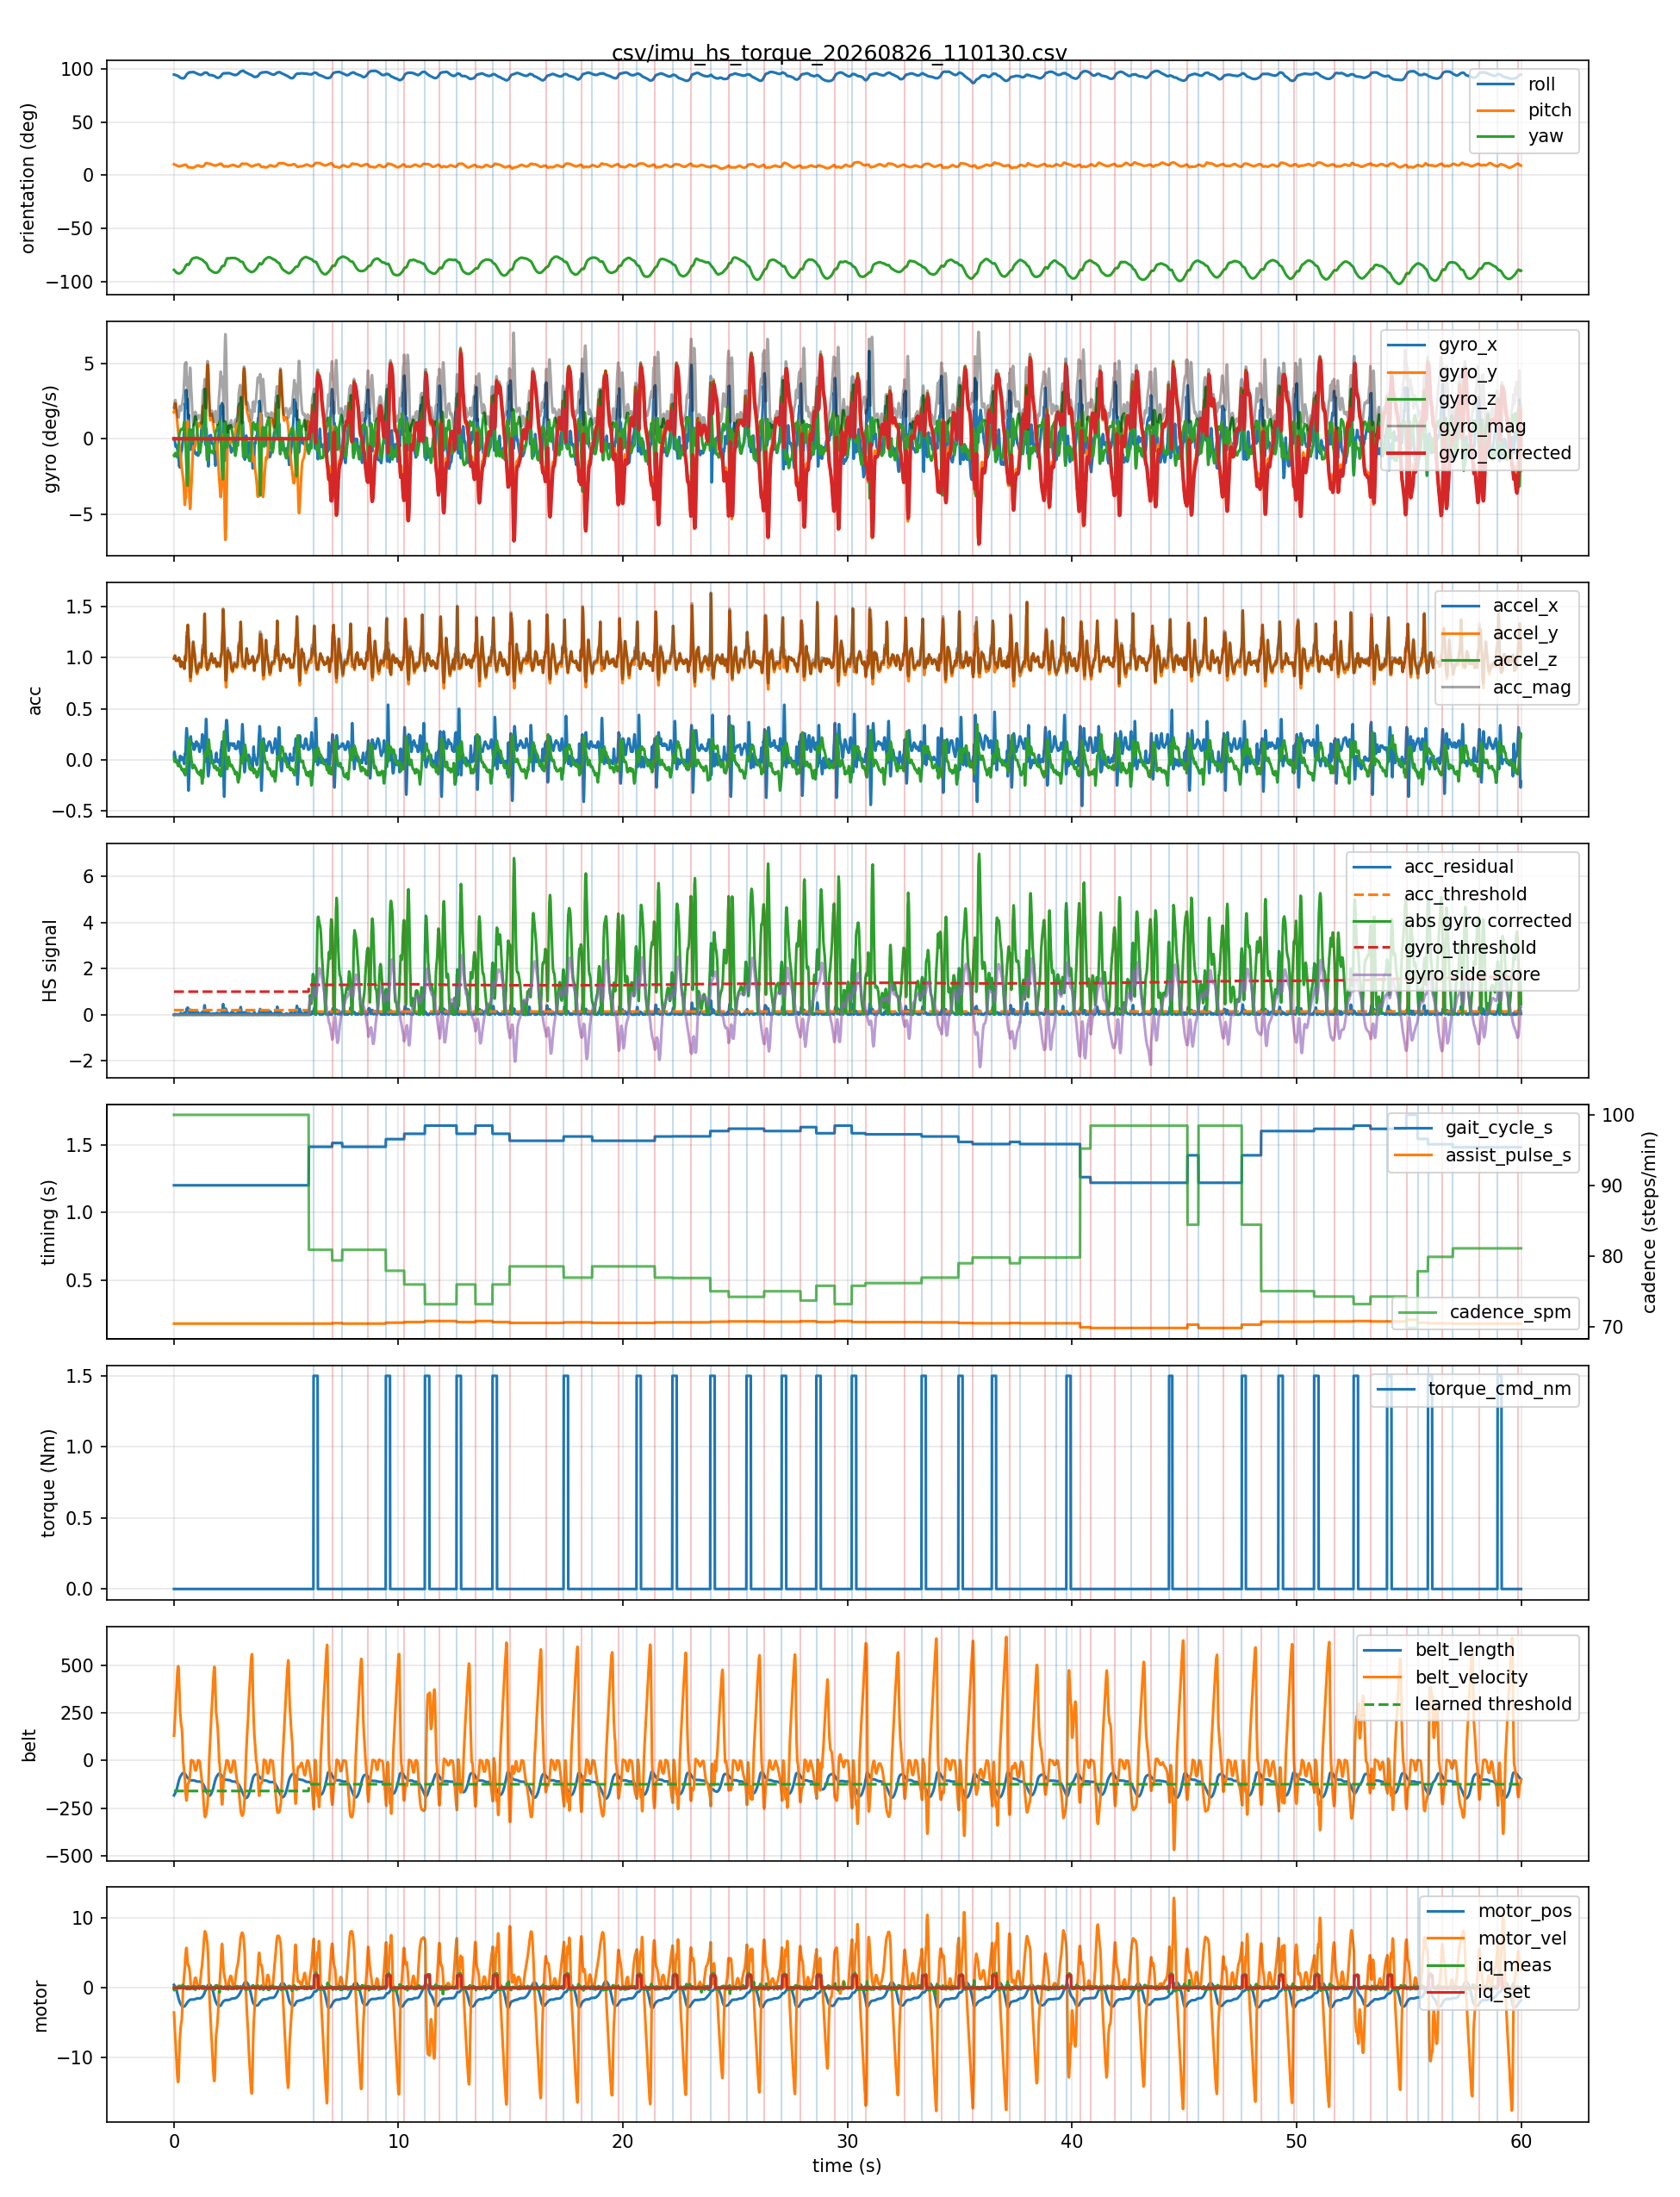

Values plotted in this chart, from the file beside it:
host_time_s, seq, device_time_s, roll, pitch, yaw, gyro_x, gyro_y, gyro_z, accel_x, accel_y, accel_z, belt_length, belt_velocity, belt_acceleration, motor_pos, motor_vel, motor_iq_meas, motor_iq_set, acc_mag, gyro_mag, gyro_corrected, gyro_side_score, gyro_side_separation
0.004753, 2, 969.4, 94.6, 10.4, -88.8, 0.03, 1.75, -1.11, 0.05, 0.99, 0.02, -183.0, 130.9, 166.0, 0.42, -3.54, 0.05, 0.0, 0.9915, 2.073, 0.0, 0.0, 2.0
0.01235, 3, 969.4, 94.6, 10.3, -89.0, 0.01, 1.76, -1.16, 0.07, 1.0, 0.01, -181.2, 140.2, 166.0, 0.38, -4.07, -0.35, 0.0, 1.002, 2.108, 0.0, 0.0, 2.0
0.02066, 4, 969.4, 94.6, 10.2, -89.2, 0.0, 1.88, -1.16, 0.08, 1.0, -0.01, -179.6, 162.7, 205.0, 0.34, -4.69, 0.02, 0.0, 1.003, 2.209, 0.0, 0.0, 2.0
0.03229, 5, 969.4, 94.5, 10.1, -89.4, -0.08, 2.05, -1.1, 0.07, 1.01, -0.01, -177.8, 183.2, 202.0, 0.28, -5.23, -0.1, 0.0, 1.012, 2.328, 0.0, 0.0, 2.0
0.0407, 6, 969.4, 94.5, 10.0, -89.7, -0.15, 2.22, -1.03, 0.06, 1.01, -0.01, -175.8, 205.5, 221.0, 0.23, -5.87, -0.01, 0.0, 1.012, 2.452, 0.0, 0.0, 2.0
0.05257, 7, 969.4, 94.4, 9.9, -89.9, -0.23, 2.32, -0.98, 0.04, 1.02, -0.02, -173.6, 228.5, 227.0, 0.16, -6.49, 0.05, 0.0, 1.021, 2.529, 0.0, 0.0, 2.0
0.06, 8, 969.4, 94.3, 9.8, -90.1, -0.35, 2.35, -0.97, 0.03, 1.01, -0.01, -171.2, 251.7, 233.0, 0.1, -7.13, -0.03, 0.0, 1.01, 2.566, 0.0, 0.0, 2.0
0.07256, 9, 969.4, 94.2, 9.8, -90.4, -0.49, 2.33, -0.95, 0.01, 1.0, 0.0, -168.5, 272.4, 202.0, 0.02, -7.62, -0.1, 0.0, 1, 2.563, 0.0, 0.0, 2.0
0.08043, 10, 969.4, 94.2, 9.7, -90.6, -0.52, 2.22, -0.98, 0.0, 0.99, 0.0, -165.6, 293.3, 225.0, -0.05, -8.29, -0.13, 0.0, 0.99, 2.482, 0.0, 0.0, 2.0
0.09234, 11, 969.5, 94.1, 9.6, -90.9, -0.54, 2.08, -1.01, 0.0, 0.98, 0.0, -162.5, 321.4, 263.0, -0.14, -9.05, 0.03, 0.0, 0.98, 2.374, 0.0, 0.0, 2.0
0.1004, 12, 969.5, 94.0, 9.5, -91.1, -0.5, 1.92, -1.04, -0.01, 0.97, 0.0, -159.1, 344.6, 222.0, -0.23, -9.59, -0.09, 0.0, 0.9701, 2.24, 0.0, 0.0, 2.0
0.1123, 13, 969.5, 93.9, 9.4, -91.3, -0.45, 1.72, -1.12, -0.02, 0.97, 0.0, -155.6, 363.7, 209.0, -0.33, -10.14, -0.09, 0.0, 0.9702, 2.101, 0.0, 0.0, 2.0
0.1239, 14, 969.5, 93.8, 9.3, -91.4, -0.43, 1.53, -1.19, -0.02, 0.97, 0.0, -151.8, 385.4, 217.0, -0.44, -10.74, -0.09, 0.0, 0.9702, 1.985, 0.0, 0.0, 2.0
0.1319, 15, 969.5, 93.8, 9.2, -91.6, -0.49, 1.34, -1.21, -0.02, 0.97, 0.0, -147.8, 408.1, 244.0, -0.55, -11.46, -0.23, 0.0, 0.9702, 1.871, 0.0, 0.0, 2.0
0.1443, 16, 969.5, 93.7, 9.1, -91.7, -0.62, 1.16, -1.2, -0.02, 0.97, -0.02, -143.5, 437.3, 254.0, -0.67, -12.15, -0.04, 0.0, 0.9704, 1.78, 0.0, 0.0, 2.0
0.1521, 17, 969.5, 93.6, 9.0, -91.8, -0.74, 1.02, -1.16, -0.03, 0.97, -0.02, -139.0, 454.2, 192.0, -0.79, -12.58, -0.14, 0.0, 0.9707, 1.713, 0.0, 0.0, 2.0
0.164, 18, 969.5, 93.5, 8.9, -91.9, -0.79, 0.86, -1.09, -0.03, 0.97, -0.04, -134.3, 472.1, 166.0, -0.92, -12.96, 0.13, 0.0, 0.9713, 1.597, 0.0, 0.0, 2.0
0.1721, 19, 969.5, 93.4, 8.8, -92.0, -0.91, 0.71, -0.97, -0.04, 0.98, -0.05, -129.5, 478.1, 96.0, -1.05, -13.12, -0.04, 0.0, 0.9821, 1.508, 0.0, 0.0, 2.0
0.1802, 20, 969.5, 93.3, 8.7, -92.1, -1.04, 0.58, -0.83, -0.03, 0.98, -0.05, -124.7, 493.3, 126.0, -1.19, -13.51, 0.14, 0.0, 0.9817, 1.452, 0.0, 0.0, 2.0
0.1924, 21, 969.5, 93.2, 8.6, -92.1, -1.19, 0.46, -0.67, -0.03, 0.98, -0.06, -119.7, 495.5, 32.0, -1.32, -13.44, -0.05, 0.0, 0.9823, 1.441, 0.0, 0.0, 2.0
0.2004, 22, 969.6, 93.0, 8.6, -92.2, -1.31, 0.31, -0.5, -0.02, 0.97, -0.06, -114.8, 493.8, -11.0, -1.46, -13.35, 0.18, 0.0, 0.9721, 1.436, 0.0, 0.0, 2.0
0.2125, 23, 969.6, 92.9, 8.5, -92.2, -1.36, 0.19, -0.33, -0.03, 0.98, -0.06, -110.4, 484.8, -87.0, -1.59, -12.92, 0.21, 0.0, 0.9823, 1.412, 0.0, 0.0, 2.0
0.2206, 24, 969.6, 92.7, 8.5, -92.2, -1.56, 0.02, -0.09, -0.05, 1.0, -0.06, -105.2, 454.2, -307.0, -1.71, -11.74, 0.27, 0.0, 1.003, 1.563, 0.0, 0.0, 2.0
0.2322, 25, 969.6, 92.6, 8.5, -92.2, -1.81, -0.15, 0.12, -0.04, 0.99, -0.06, -101.0, 408.0, -374.0, -1.82, -10.65, 0.17, 0.0, 0.9926, 1.82, 0.0, 0.0, 2.0
0.24, 26, 969.6, 92.4, 8.5, -92.2, -1.82, -0.37, 0.27, -0.01, 0.99, -0.05, -97.2, 372.1, -374.0, -1.92, -9.62, 0.0, 0.0, 0.9913, 1.877, 0.0, 0.0, 2.0
0.2523, 27, 969.6, 92.2, 8.5, -92.1, -1.76, -0.56, 0.35, 0.0, 0.98, -0.05, -93.8, 328.2, -428.0, -2.01, -8.38, 0.19, 0.0, 0.9813, 1.88, 0.0, 0.0, 2.0
0.2605, 28, 969.6, 92.1, 8.6, -92.1, -1.89, -0.8, 0.42, 0.0, 0.98, -0.05, -90.7, 291.0, -346.0, -2.08, -7.59, 0.16, 0.0, 0.9813, 2.095, 0.0, 0.0, 2.0
0.2724, 29, 969.6, 91.9, 8.6, -92.0, -1.91, -0.92, 0.47, 0.03, 0.96, -0.05, -88.0, 268.5, -247.0, -2.16, -7.08, -0.07, 0.0, 0.9618, 2.171, 0.0, 0.0, 2.0
0.2803, 30, 969.6, 91.7, 8.6, -91.9, -1.69, -0.98, 0.5, 0.04, 0.93, -0.06, -85.4, 250.2, -202.0, -2.22, -6.59, 0.26, 0.0, 0.9328, 2.017, 0.0, 0.0, 2.0
0.2924, 31, 969.6, 91.6, 8.6, -91.8, -1.5, -1.04, 0.54, 0.02, 0.92, -0.06, -83.1, 233.0, -182.0, -2.29, -6.13, 0.15, 0.0, 0.9222, 1.903, 0.0, 0.0, 2.0
0.3005, 32, 969.7, 91.5, 8.7, -91.7, -1.37, -1.17, 0.58, 0.0, 0.92, -0.07, -80.8, 215.7, -176.0, -2.34, -5.66, 0.03, 0.0, 0.9227, 1.893, 0.0, 0.0, 2.0
0.3123, 33, 969.7, 91.4, 8.8, -91.5, -1.13, -1.36, 0.63, 0.01, 0.91, -0.07, -78.8, 201.5, -136.0, -2.4, -5.34, 0.22, 0.0, 0.9127, 1.877, 0.0, 0.0, 2.0
0.3206, 34, 969.7, 91.3, 8.8, -91.4, -0.86, -1.54, 0.64, 0.02, 0.93, -0.07, -76.8, 191.5, -104.0, -2.45, -5.11, 0.03, 0.0, 0.9328, 1.876, 0.0, 0.0, 2.0
0.3322, 35, 969.7, 91.2, 8.9, -91.2, -0.73, -1.73, 0.63, 0.02, 0.94, -0.08, -75.0, 185.0, -71.0, -2.5, -4.97, 0.12, 0.0, 0.9436, 1.981, 0.0, 0.0, 2.0
0.3405, 36, 969.7, 91.2, 8.9, -91.0, -0.79, -1.87, 0.62, 0.03, 0.96, -0.09, -73.2, 179.9, -67.0, -2.55, -4.79, 0.02, 0.0, 0.9647, 2.123, 0.0, 0.0, 2.0
0.3525, 37, 969.7, 91.1, 9.0, -90.8, -0.79, -1.97, 0.62, 0.03, 0.95, -0.09, -71.4, 170.9, -91.0, -2.6, -4.5, 0.12, 0.0, 0.9547, 2.211, 0.0, 0.0, 2.0
0.3603, 38, 969.7, 91.1, 9.1, -90.6, -0.7, -2.05, 0.63, 0.02, 0.95, -0.1, -69.8, 156.4, -145.0, -2.64, -4.02, 0.21, 0.0, 0.9555, 2.256, 0.0, 0.0, 2.0
0.3722, 39, 969.7, 91.1, 9.1, -90.4, -0.52, -2.14, 0.62, 0.0, 0.94, -0.09, -68.4, 135.6, -200.0, -2.67, -3.38, 0.1, 0.0, 0.9443, 2.288, 0.0, 0.0, 2.0
0.3803, 40, 969.7, 91.1, 9.2, -90.2, -0.32, -2.28, 0.62, 0.0, 0.95, -0.09, -67.2, 107.9, -263.0, -2.7, -2.57, 0.19, 0.0, 0.9543, 2.384, 0.0, 0.0, 2.0
0.3924, 41, 969.8, 91.1, 9.2, -89.9, -0.23, -2.43, 0.65, 0.01, 0.95, -0.09, -66.3, 76.8, -309.0, -2.72, -1.65, 0.42, 0.0, 0.9543, 2.526, 0.0, 0.0, 2.0
0.4006, 42, 969.8, 91.1, 9.3, -89.7, -0.09, -2.58, 0.66, 0.01, 0.95, -0.1, -65.8, 40.1, -353.0, -2.73, -0.63, 0.03, 0.0, 0.9553, 2.665, 0.0, 0.0, 2.0
0.4121, 43, 969.8, 91.1, 9.4, -89.4, 0.03, -2.71, 0.69, 0.02, 0.94, -0.11, -65.7, 3.8, -335.0, -2.73, 0.22, -0.12, 0.0, 0.9466, 2.797, 0.0, 0.0, 2.0
0.4206, 44, 969.8, 91.2, 9.4, -89.1, 0.05, -2.8, 0.74, 0.01, 0.94, -0.11, -65.8, -12.8, -171.0, -2.73, 0.42, 0.13, 0.0, 0.9465, 2.897, 0.0, 0.0, 2.0
0.4324, 45, 969.8, 91.2, 9.5, -88.8, 0.08, -2.91, 0.84, 0.0, 0.92, -0.11, -66.0, -20.5, -111.0, -2.72, 0.64, 0.18, 0.0, 0.9266, 3.03, 0.0, 0.0, 2.0
0.4405, 46, 969.8, 91.3, 9.6, -88.5, 0.22, -3.13, 0.93, -0.01, 0.9, -0.12, -66.2, -30.9, -128.0, -2.71, 1.04, 0.21, 0.0, 0.908, 3.273, 0.0, 0.0, 2.0
0.4523, 47, 969.8, 91.4, 9.7, -88.2, 0.38, -3.38, 1.03, -0.03, 0.9, -0.13, -66.7, -47.5, -152.0, -2.7, 1.49, 0.11, 0.0, 0.9098, 3.554, 0.0, 0.0, 2.0
0.4604, 48, 969.8, 91.5, 9.8, -87.8, 0.63, -3.68, 1.12, -0.04, 0.9, -0.13, -67.2, -63.2, -155.0, -2.68, 1.91, 0.12, 0.0, 0.9102, 3.898, 0.0, 0.0, 2.0
0.4723, 49, 969.8, 91.7, 9.9, -87.4, 1.04, -4.04, 1.07, -0.02, 0.89, -0.09, -68.0, -78.2, -142.0, -2.66, 2.27, -0.04, 0.0, 0.8948, 4.307, 0.0, 0.0, 2.0
0.4803, 50, 969.8, 91.9, 9.9, -87.0, 1.85, -4.37, 0.79, 0.03, 0.92, -0.1, -68.8, -88.9, -113.0, -2.63, 2.54, -0.03, 0.0, 0.9259, 4.811, 0.0, 0.0, 2.0
0.4924, 51, 969.9, 92.2, 10.0, -86.6, 2.32, -4.39, 0.36, 0.06, 0.97, -0.13, -69.8, -101.3, -144.0, -2.61, 2.99, 0.19, 0.0, 0.9805, 4.978, 0.0, 0.0, 2.0
0.5004, 52, 969.9, 92.5, 10.0, -86.1, 2.28, -4.16, -0.01, 0.05, 1.01, -0.15, -71.0, -123.8, -217.0, -2.57, 3.7, 0.13, 0.0, 1.022, 4.744, 0.0, 0.0, 2.0
0.5122, 53, 969.9, 92.8, 10.0, -85.7, 2.07, -3.95, -0.27, 0.06, 1.0, -0.15, -72.4, -149.4, -230.0, -2.53, 4.34, -0.09, 0.0, 1.013, 4.468, 0.0, 0.0, 2.0
0.5205, 54, 969.9, 93.1, 9.9, -85.3, 2.35, -3.89, -0.43, 0.09, 0.97, -0.12, -74.0, -169.8, -200.0, -2.48, 4.82, 0.03, 0.0, 0.9815, 4.565, 0.0, 0.0, 2.0
0.5323, 55, 969.9, 93.4, 9.8, -84.9, 2.97, -3.93, -0.67, 0.15, 0.97, -0.12, -75.8, -184.3, -153.0, -2.43, 5.15, 0.01, 0.0, 0.9888, 4.971, 0.0, 0.0, 2.0
0.5405, 56, 969.9, 93.8, 9.7, -84.5, 3.24, -3.78, -1.04, 0.22, 1.02, -0.11, -77.8, -196.8, -136.0, -2.38, 5.52, 0.03, 0.0, 1.049, 5.086, 0.0, 0.0, 2.0
0.5523, 57, 969.9, 94.3, 9.6, -84.2, 3.18, -3.28, -1.53, 0.28, 1.09, -0.1, -79.8, -206.3, -89.0, -2.32, 5.66, -0.03, 0.0, 1.13, 4.818, 0.0, 0.0, 2.0
0.5604, 58, 969.9, 94.6, 9.4, -83.9, 2.77, -2.51, -2.07, 0.31, 1.16, -0.1, -81.9, -210.3, -47.0, -2.26, 5.72, 0.13, 0.0, 1.205, 4.273, 0.0, 0.0, 2.0
0.5724, 59, 969.9, 94.9, 9.2, -83.7, 2.31, -1.61, -2.46, 0.31, 1.21, -0.07, -84.0, -206.9, 30.0, -2.21, 5.51, -0.2, 0.0, 1.251, 3.739, 0.0, 0.0, 2.0
0.5803, 60, 969.9, 95.1, 9.0, -83.6, 2.08, -0.85, -2.69, 0.29, 1.19, -0.03, -86.0, -194.6, 108.0, -2.16, 5.09, 0.01, 0.0, 1.225, 3.505, 0.0, 0.0, 2.0
0.5924, 61, 970, 95.3, 8.7, -83.6, 2.41, -0.21, -2.92, 0.25, 1.19, -0.03, -87.8, -176.4, 164.0, -2.11, 4.55, 0.05, 0.0, 1.216, 3.792, 0.0, 0.0, 2.0
... 5,930 more rows
